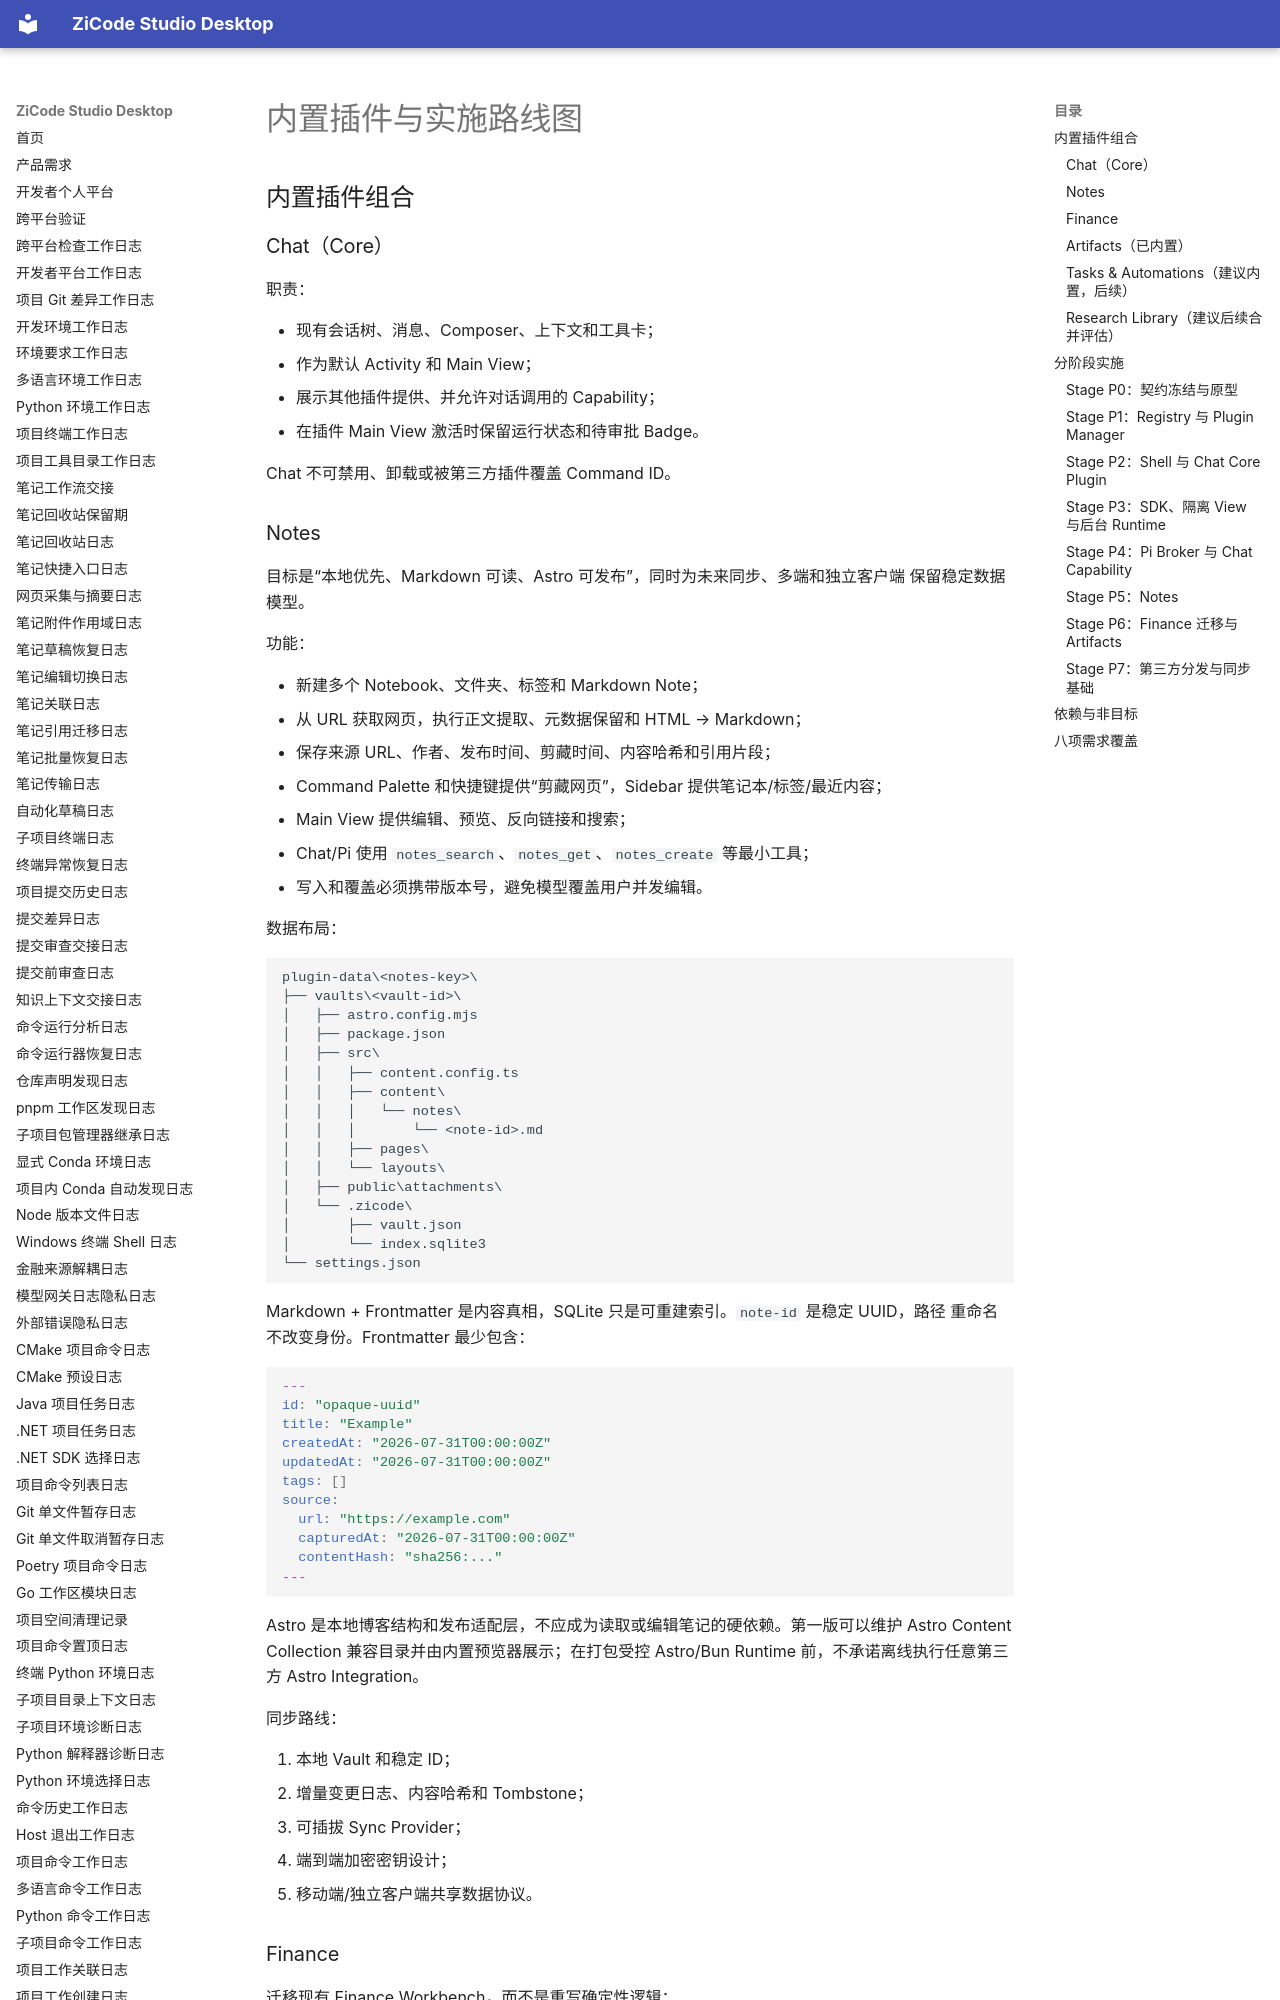

repository: ax2/zicode-studio-desktop · page: plugins/built-ins-and-roadmap/index.html · generator: mkdocs

# 内置插件与实施路线图

## 内置插件组合

### Chat（Core）

职责：

- 现有会话树、消息、Composer、上下文和工具卡；
- 作为默认 Activity 和 Main View；
- 展示其他插件提供、并允许对话调用的 Capability；
- 在插件 Main View 激活时保留运行状态和待审批 Badge。

Chat 不可禁用、卸载或被第三方插件覆盖 Command ID。

### Notes

目标是“本地优先、Markdown 可读、Astro 可发布”，同时为未来同步、多端和独立客户端
保留稳定数据模型。

功能：

- 新建多个 Notebook、文件夹、标签和 Markdown Note；
- 从 URL 获取网页，执行正文提取、元数据保留和 HTML → Markdown；
- 保存来源 URL、作者、发布时间、剪藏时间、内容哈希和引用片段；
- Command Palette 和快捷键提供“剪藏网页”，Sidebar 提供笔记本/标签/最近内容；
- Main View 提供编辑、预览、反向链接和搜索；
- Chat/Pi 使用 `notes_search`、`notes_get`、`notes_create` 等最小工具；
- 写入和覆盖必须携带版本号，避免模型覆盖用户并发编辑。

数据布局：

```text
plugin-data\<notes-key>\
├── vaults\<vault-id>\
│   ├── astro.config.mjs
│   ├── package.json
│   ├── src\
│   │   ├── content.config.ts
│   │   ├── content\
│   │   │   └── notes\
│   │   │       └── <note-id>.md
│   │   ├── pages\
│   │   └── layouts\
│   ├── public\attachments\
│   └── .zicode\
│       ├── vault.json
│       └── index.sqlite3
└── settings.json
```

Markdown + Frontmatter 是内容真相，SQLite 只是可重建索引。`note-id` 是稳定 UUID，路径
重命名不改变身份。Frontmatter 最少包含：

```yaml
---
id: "opaque-uuid"
title: "Example"
createdAt: "2026-07-31T00:00:00Z"
updatedAt: "2026-07-31T00:00:00Z"
tags: []
source:
  url: "https://example.com"
  capturedAt: "2026-07-31T00:00:00Z"
  contentHash: "sha256:..."
---
```

Astro 是本地博客结构和发布适配层，不应成为读取或编辑笔记的硬依赖。第一版可以维护
Astro Content Collection 兼容目录并由内置预览器展示；在打包受控 Astro/Bun Runtime
前，不承诺离线执行任意第三方 Astro Integration。

同步路线：

1. 本地 Vault 和稳定 ID；
2. 增量变更日志、内容哈希和 Tombstone；
3. 可插拔 Sync Provider；
4. 端到端加密密钥设计；
5. 移动端/独立客户端共享数据协议。
